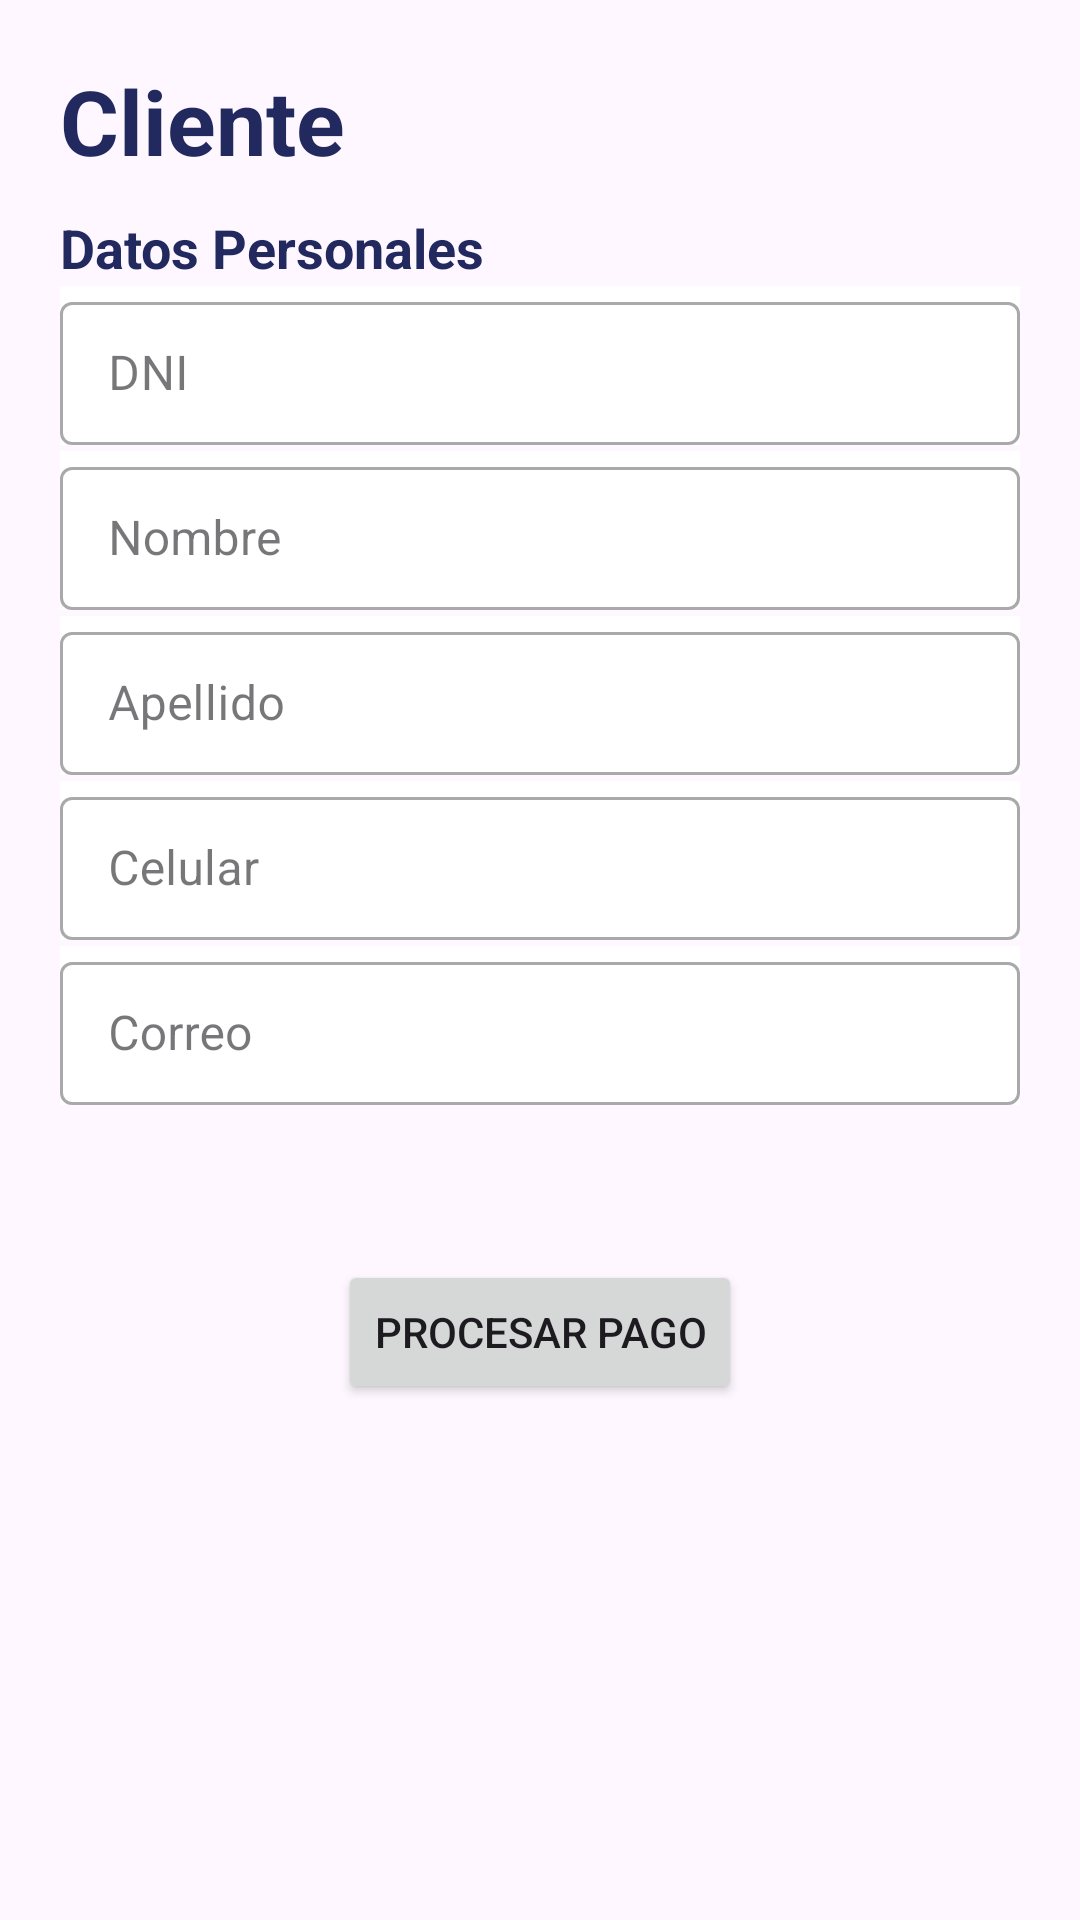

Layout XML and referenced resources for this Android screen:
<!-- AndroidManifest.xml: application theme Theme.StarWaska -->
<!-- res/layout/fragment_proceso.xml -->
<?xml version="1.0" encoding="utf-8"?>
<androidx.constraintlayout.widget.ConstraintLayout xmlns:android="http://schemas.android.com/apk/res/android"
    xmlns:app="http://schemas.android.com/apk/res-auto"
    xmlns:tools="http://schemas.android.com/tools"
    android:layout_width="match_parent"
    android:layout_height="match_parent"
    tools:context=".ProcesoFragment">

    <androidx.constraintlayout.widget.ConstraintLayout
        android:id="@+id/scrollView2"
        android:layout_width="match_parent"
        android:layout_height="390dp"
        app:layout_constraintEnd_toEndOf="parent"
        app:layout_constraintStart_toStartOf="parent"
        app:layout_constraintTop_toTopOf="parent">

        <androidx.constraintlayout.widget.ConstraintLayout
            android:layout_width="match_parent"
            android:layout_height="wrap_content">

            <TextView
                android:id="@+id/Ped_Titulo"
                android:layout_width="wrap_content"
                android:layout_height="wrap_content"
                android:layout_marginStart="20dp"
                android:layout_marginTop="20dp"
                android:text="Cliente"
                android:textColor="@color/blue_navy"
                android:textSize="30dp"
                android:textStyle="bold"
                app:layout_constraintStart_toStartOf="parent"
                app:layout_constraintTop_toTopOf="parent" />

            <TextView
                android:id="@+id/Ped_subt1"
                android:layout_width="wrap_content"
                android:layout_height="wrap_content"
                android:layout_marginStart="20dp"
                android:layout_marginTop="10dp"
                android:text="Datos Personales"
                android:textColor="@color/blue_navy"
                android:textSize="18dp"
                android:textStyle="bold"
                app:layout_constraintStart_toStartOf="parent"
                app:layout_constraintTop_toBottomOf="@+id/Ped_Titulo" />

            <com.google.android.material.textfield.TextInputLayout
                android:id="@+id/et_00"
                style="@style/Widget.MaterialComponents.TextInputLayout.OutlinedBox.Dense"
                android:layout_width="match_parent"
                android:layout_height="wrap_content"
                android:layout_marginStart="20dp"
                android:layout_marginTop="35dp"
                android:layout_marginEnd="20dp"
                android:background="@color/white"
                app:layout_constraintEnd_toEndOf="parent"
                app:layout_constraintStart_toStartOf="parent"
                app:layout_constraintTop_toBottomOf="@+id/Ped_Titulo">

                <com.google.android.material.textfield.TextInputEditText
                    android:id="@+id/ped_dni"
                    android:layout_width="match_parent"
                    android:layout_height="wrap_content"
                    android:hint="DNI"
                    android:inputType="number" />
            </com.google.android.material.textfield.TextInputLayout>

            <com.google.android.material.textfield.TextInputLayout
                android:id="@+id/et_01"
                style="@style/Widget.MaterialComponents.TextInputLayout.OutlinedBox.Dense"
                android:layout_width="match_parent"
                android:layout_height="wrap_content"
                android:layout_marginStart="20dp"
                android:layout_marginTop="2dp"
                android:layout_marginEnd="20dp"
                android:background="@color/white"
                app:layout_constraintEnd_toEndOf="parent"
                app:layout_constraintStart_toStartOf="parent"
                app:layout_constraintTop_toBottomOf="@+id/et_00">

                <com.google.android.material.textfield.TextInputEditText
                    android:id="@+id/ped_nombre"
                    android:layout_width="match_parent"
                    android:layout_height="wrap_content"
                    android:hint="Nombre" />
            </com.google.android.material.textfield.TextInputLayout>

            <com.google.android.material.textfield.TextInputLayout
                android:id="@+id/et_02"
                style="@style/Widget.MaterialComponents.TextInputLayout.OutlinedBox.Dense"
                android:layout_width="match_parent"
                android:layout_height="wrap_content"
                android:layout_marginStart="20dp"
                android:layout_marginTop="2dp"
                android:layout_marginEnd="20dp"
                android:background="@color/white"
                app:layout_constraintEnd_toEndOf="parent"
                app:layout_constraintStart_toStartOf="parent"
                app:layout_constraintTop_toBottomOf="@+id/et_01">

                <com.google.android.material.textfield.TextInputEditText
                    android:id="@+id/ped_apellido"
                    android:layout_width="match_parent"
                    android:layout_height="wrap_content"
                    android:hint="Apellido" />
            </com.google.android.material.textfield.TextInputLayout>

            <com.google.android.material.textfield.TextInputLayout
                android:id="@+id/et_03"
                style="@style/Widget.MaterialComponents.TextInputLayout.OutlinedBox.Dense"
                android:layout_width="match_parent"
                android:layout_height="wrap_content"
                android:layout_marginStart="20dp"
                android:layout_marginTop="2dp"
                android:layout_marginEnd="20dp"
                android:background="@color/white"
                app:layout_constraintEnd_toEndOf="parent"
                app:layout_constraintStart_toStartOf="parent"
                app:layout_constraintTop_toBottomOf="@+id/et_02">

                <com.google.android.material.textfield.TextInputEditText
                    android:id="@+id/ped_cell"
                    android:layout_width="match_parent"
                    android:layout_height="wrap_content"
                    android:hint="Celular"
                    android:inputType="phone" />
            </com.google.android.material.textfield.TextInputLayout>

            <com.google.android.material.textfield.TextInputLayout
                android:id="@+id/et_04"
                style="@style/Widget.MaterialComponents.TextInputLayout.OutlinedBox.Dense"
                android:layout_width="match_parent"
                android:layout_height="wrap_content"
                android:layout_marginStart="20dp"
                android:layout_marginTop="2dp"
                android:layout_marginEnd="20dp"
                android:background="@color/white"
                app:layout_constraintEnd_toEndOf="parent"
                app:layout_constraintStart_toStartOf="parent"
                app:layout_constraintTop_toBottomOf="@+id/et_03">

                <com.google.android.material.textfield.TextInputEditText
                    android:id="@+id/ped_correo"
                    android:layout_width="match_parent"
                    android:layout_height="wrap_content"
                    android:hint="Correo"
                    android:inputType="textEmailAddress" />
            </com.google.android.material.textfield.TextInputLayout>


        </androidx.constraintlayout.widget.ConstraintLayout>


    </androidx.constraintlayout.widget.ConstraintLayout>

    <Button
        android:id="@+id/btn_procesar"
        android:layout_width="wrap_content"
        android:layout_height="wrap_content"
        android:layout_marginTop="420dp"
        android:text="Procesar Pago"
        app:layout_constraintEnd_toEndOf="parent"
        app:layout_constraintStart_toStartOf="parent"
        app:layout_constraintTop_toTopOf="parent" />

</androidx.constraintlayout.widget.ConstraintLayout>
<!-- resources referenced by this layout -->
<resources>
  <color name="blue_navy">#22295F</color>
  <color name="white">#FFFFFFFF</color>
  <style name="Theme.StarWaska" parent="Base.Theme.StarWaska" />
  <style name="Base.Theme.StarWaska" parent="Theme.Material3.DayNight.NoActionBar">
          
          
      </style>
</resources>
